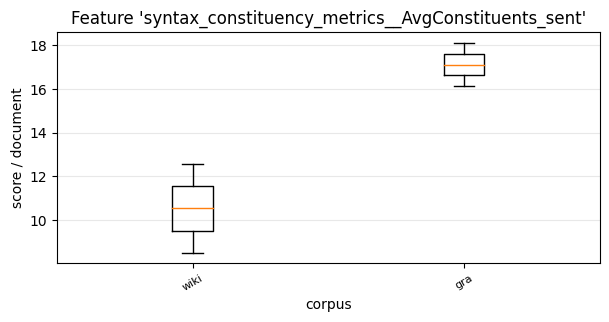

The data file committed next to this chart (first rows):
, 0, 1
wiki, 8.5, 12.55
gra, 18.12, 16.12
